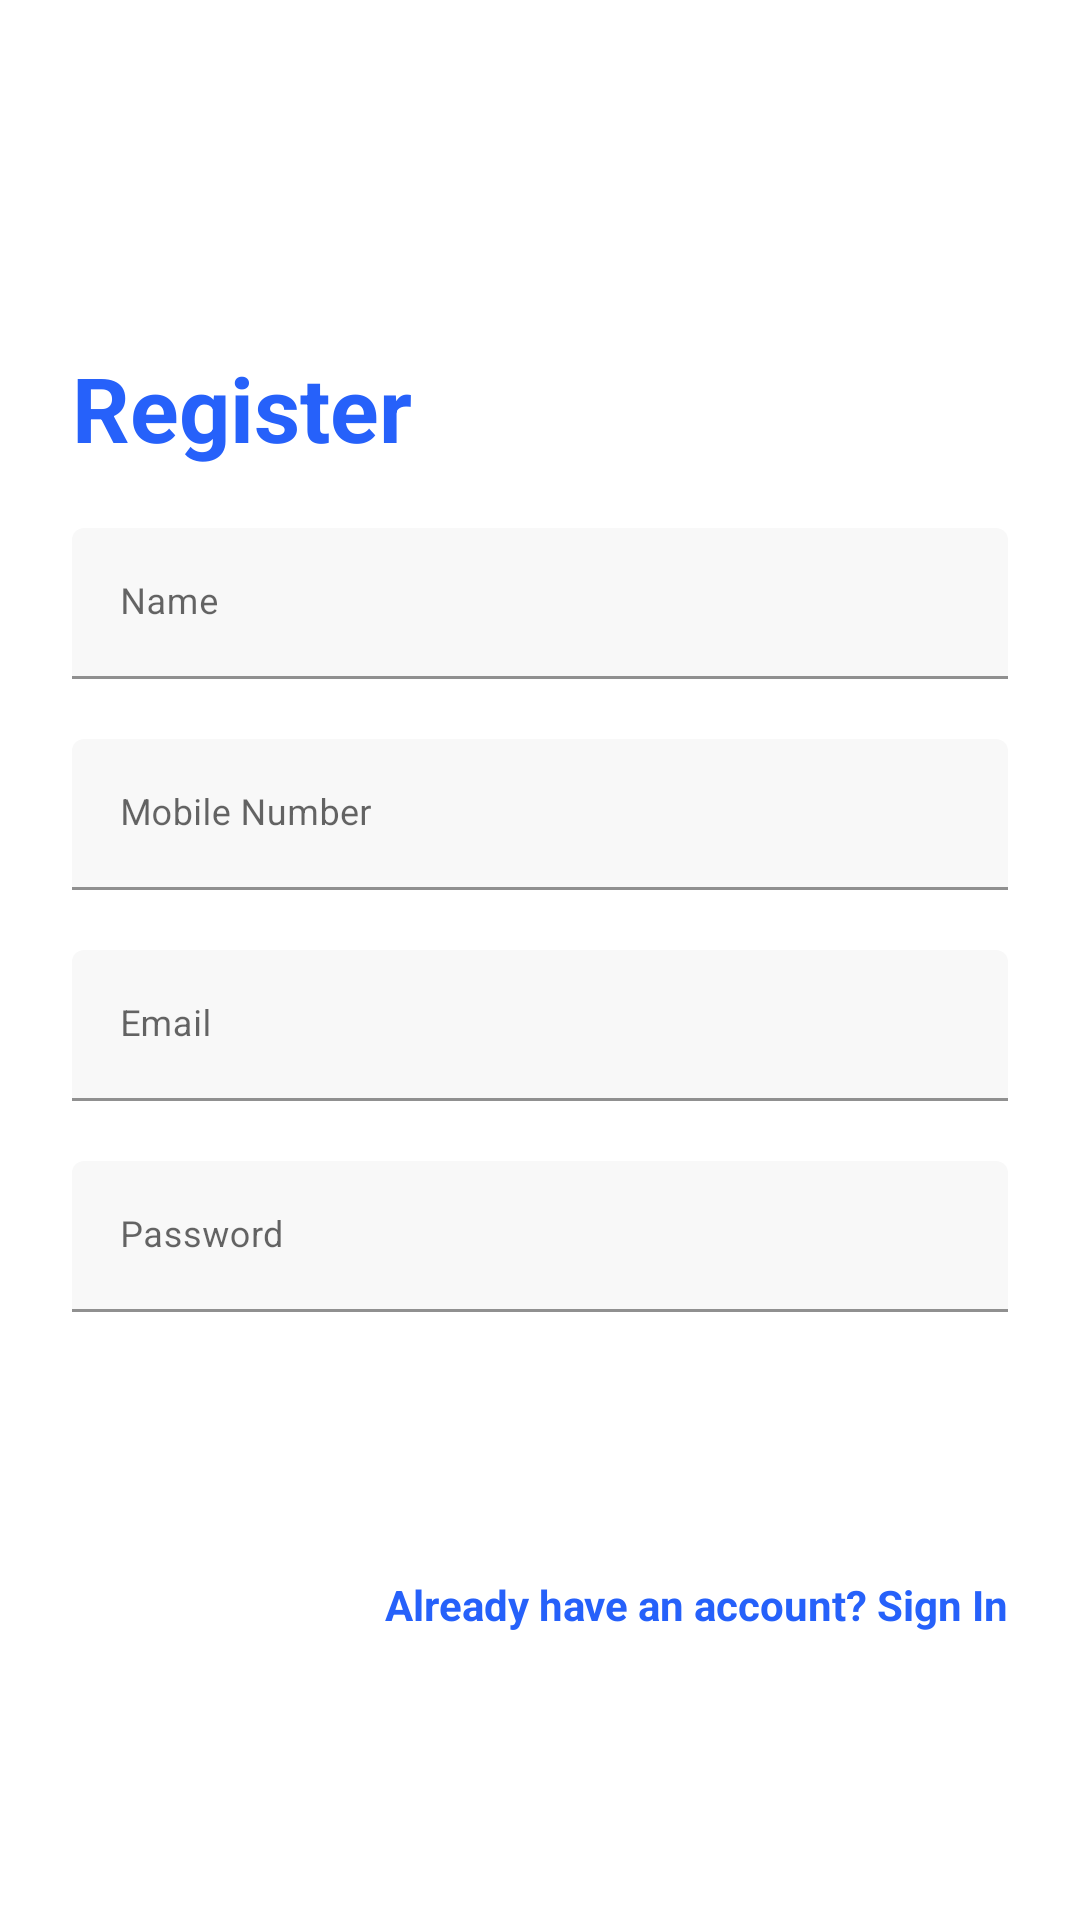

Produce the Android XML layout that renders to this screen, including the resource entries it uses.
<!-- AndroidManifest.xml: application theme AppTheme -->
<!-- res/layout/activity_register.xml -->
<?xml version="1.0" encoding="utf-8"?>
<androidx.constraintlayout.widget.ConstraintLayout
    xmlns:android="http://schemas.android.com/apk/res/android"
    xmlns:app="http://schemas.android.com/apk/res-auto"
    xmlns:tools="http://schemas.android.com/tools"
    android:layout_width="match_parent"
    android:layout_height="match_parent"
    tools:context=".auth.LoginActivity"
    android:background="@drawable/login_bk"
    android:focusableInTouchMode="true">
    <include layout="@layout/layout_register"/>
</androidx.constraintlayout.widget.ConstraintLayout>
<!-- res/layout/layout_register.xml (included above) -->
<?xml version="1.0" encoding="utf-8"?>
<LinearLayout
    android:id="@+id/signUp_layout"
    android:layout_width="match_parent"
    android:layout_height="wrap_content"
    xmlns:app="http://schemas.android.com/apk/res-auto"
    android:layout_marginBottom="8dp"
    android:layout_marginEnd="24dp"
    android:layout_marginStart="24dp"
    android:layout_marginTop="8dp"
    android:orientation="vertical"
    app:layout_constraintBottom_toBottomOf="parent"
    app:layout_constraintEnd_toEndOf="parent"
    app:layout_constraintStart_toStartOf="parent"
    app:layout_constraintTop_toTopOf="parent"
    xmlns:android="http://schemas.android.com/apk/res/android">
    <TextView
        android:layout_width="wrap_content"
        android:layout_height="wrap_content"
        style="@style/loginHeader"
        android:text="Register"
        android:layout_marginTop="@dimen/loginViewsMargin"/>

    <com.google.android.material.textfield.TextInputLayout
        android:id="@+id/textInputName"
        android:layout_width="match_parent"
        android:layout_height="wrap_content"
        android:layout_marginTop="@dimen/loginViewsMargin">

        <EditText
            android:id="@+id/editTextName"
            style="@style/modifiedEditText"
            android:hint="@string/login_name_hint"
            android:inputType="textPersonName"
            android:maxLines="1" />
    </com.google.android.material.textfield.TextInputLayout>

  <com.google.android.material.textfield.TextInputLayout
        android:id="@+id/textInputMobile"
      android:layout_width="match_parent"
      android:layout_height="wrap_content"
        android:layout_marginTop="@dimen/loginViewsMargin">

        <EditText
            android:id="@+id/editTextMobile"
            style="@style/modifiedEditText"
            android:hint="@string/login_mobile_number_hint"
            android:inputType="phone"
            android:maxLines="1" />
    </com.google.android.material.textfield.TextInputLayout>

    <com.google.android.material.textfield.TextInputLayout
        android:id="@+id/textInputEmail"
        android:layout_width="match_parent"
        android:layout_height="wrap_content"
        android:layout_marginTop="@dimen/loginViewsMargin">

        <EditText
            android:id="@+id/editTextEmail"
            style="@style/modifiedEditText"
            android:hint="@string/login_email_hint"
            android:inputType="textEmailAddress"
            android:maxLines="1" />
    </com.google.android.material.textfield.TextInputLayout>

    <com.google.android.material.textfield.TextInputLayout
        android:id="@+id/textInputPassword"
        android:layout_width="match_parent"
        android:layout_height="wrap_content"
        android:layout_marginTop="@dimen/loginViewsMargin">

        <EditText
            android:id="@+id/editTextPassword"
            style="@style/modifiedEditText"
            android:hint="@string/login_password_hint"
            android:inputType="textPassword"
            android:maxLines="1" />
    </com.google.android.material.textfield.TextInputLayout>

    <Button
        android:id="@+id/registerUser"
        style="@style/loginButton"
        android:text="Signup"
        android:layout_gravity="right"
        android:layout_marginTop="@dimen/loginViewsMargin"/>

    <TextView
        android:id="@+id/hasAccount"
        android:layout_width="match_parent"
        android:layout_height="wrap_content"
        android:textAlignment="textEnd"
        android:textStyle="bold"
        android:textColor="@color/primaryTextColor"
        android:text="@string/signup_login_hint"
        android:layout_marginTop="@dimen/loginViewsMargin"/>

</LinearLayout>
<!-- resources referenced by this layout -->
<resources>
  <color name="primaryTextColor">#2661FA</color>
  <dimen name="loginViewsMargin">20dp</dimen>
  <string name="login_email_hint">Email</string>
  <string name="login_mobile_number_hint">Mobile Number</string>
  <string name="login_name_hint">Name</string>
  <string name="login_password_hint">Password</string>
  <string name="signup_login_hint">Already have an account? Sign In</string>
  <style name="loginButton" parent="viewParent">
          <item name="android:background">@drawable/login_button_bk</item>
          <item name="android:textColor">@color/whiteTextColor</item>
          <item name="android:textStyle">bold</item>
      </style>
  <style name="loginHeader">
          <item name="android:textColor">@color/primaryTextColor</item>
          <item name="android:textSize">@dimen/headerTextSize</item>
          <item name="android:textStyle">bold</item>
      </style>
  <style name="modifiedEditText" parent="parent">
          <item name="android:textSize">@dimen/newsMoreTextSize</item>
          <item name="android:backgroundTint">@color/textViewColor</item>
      </style>
  <style name="AppTheme" parent="Theme.MaterialComponents.DayNight.DarkActionBar">
          
          <item name="colorPrimary">@color/colorPrimary</item>
          <item name="colorPrimaryDark">@color/colorPrimaryDark</item>
          <item name="colorAccent">@color/colorAccent</item>
          <item name="android:textColorSecondary">@color/whiteColor</item>
      </style>
  <style name="viewParent">
          <item name="android:layout_width">wrap_content</item>
          <item name="android:layout_height">wrap_content</item>
      </style>
  <color name="whiteTextColor">#fff</color>
  <dimen name="headerTextSize">30sp</dimen>
  <style name="parent">
          <item name="android:layout_width">match_parent</item>
          <item name="android:layout_height">wrap_content</item>
      </style>
  <dimen name="newsMoreTextSize">12sp</dimen>
  <color name="textViewColor">#F8F8F8</color>
  <color name="colorPrimary">#034178</color>
  <color name="colorPrimaryDark">#A43A87FB</color>
  <color name="colorAccent">#F44336</color>
  <color name="whiteColor">#fff</color>
</resources>
